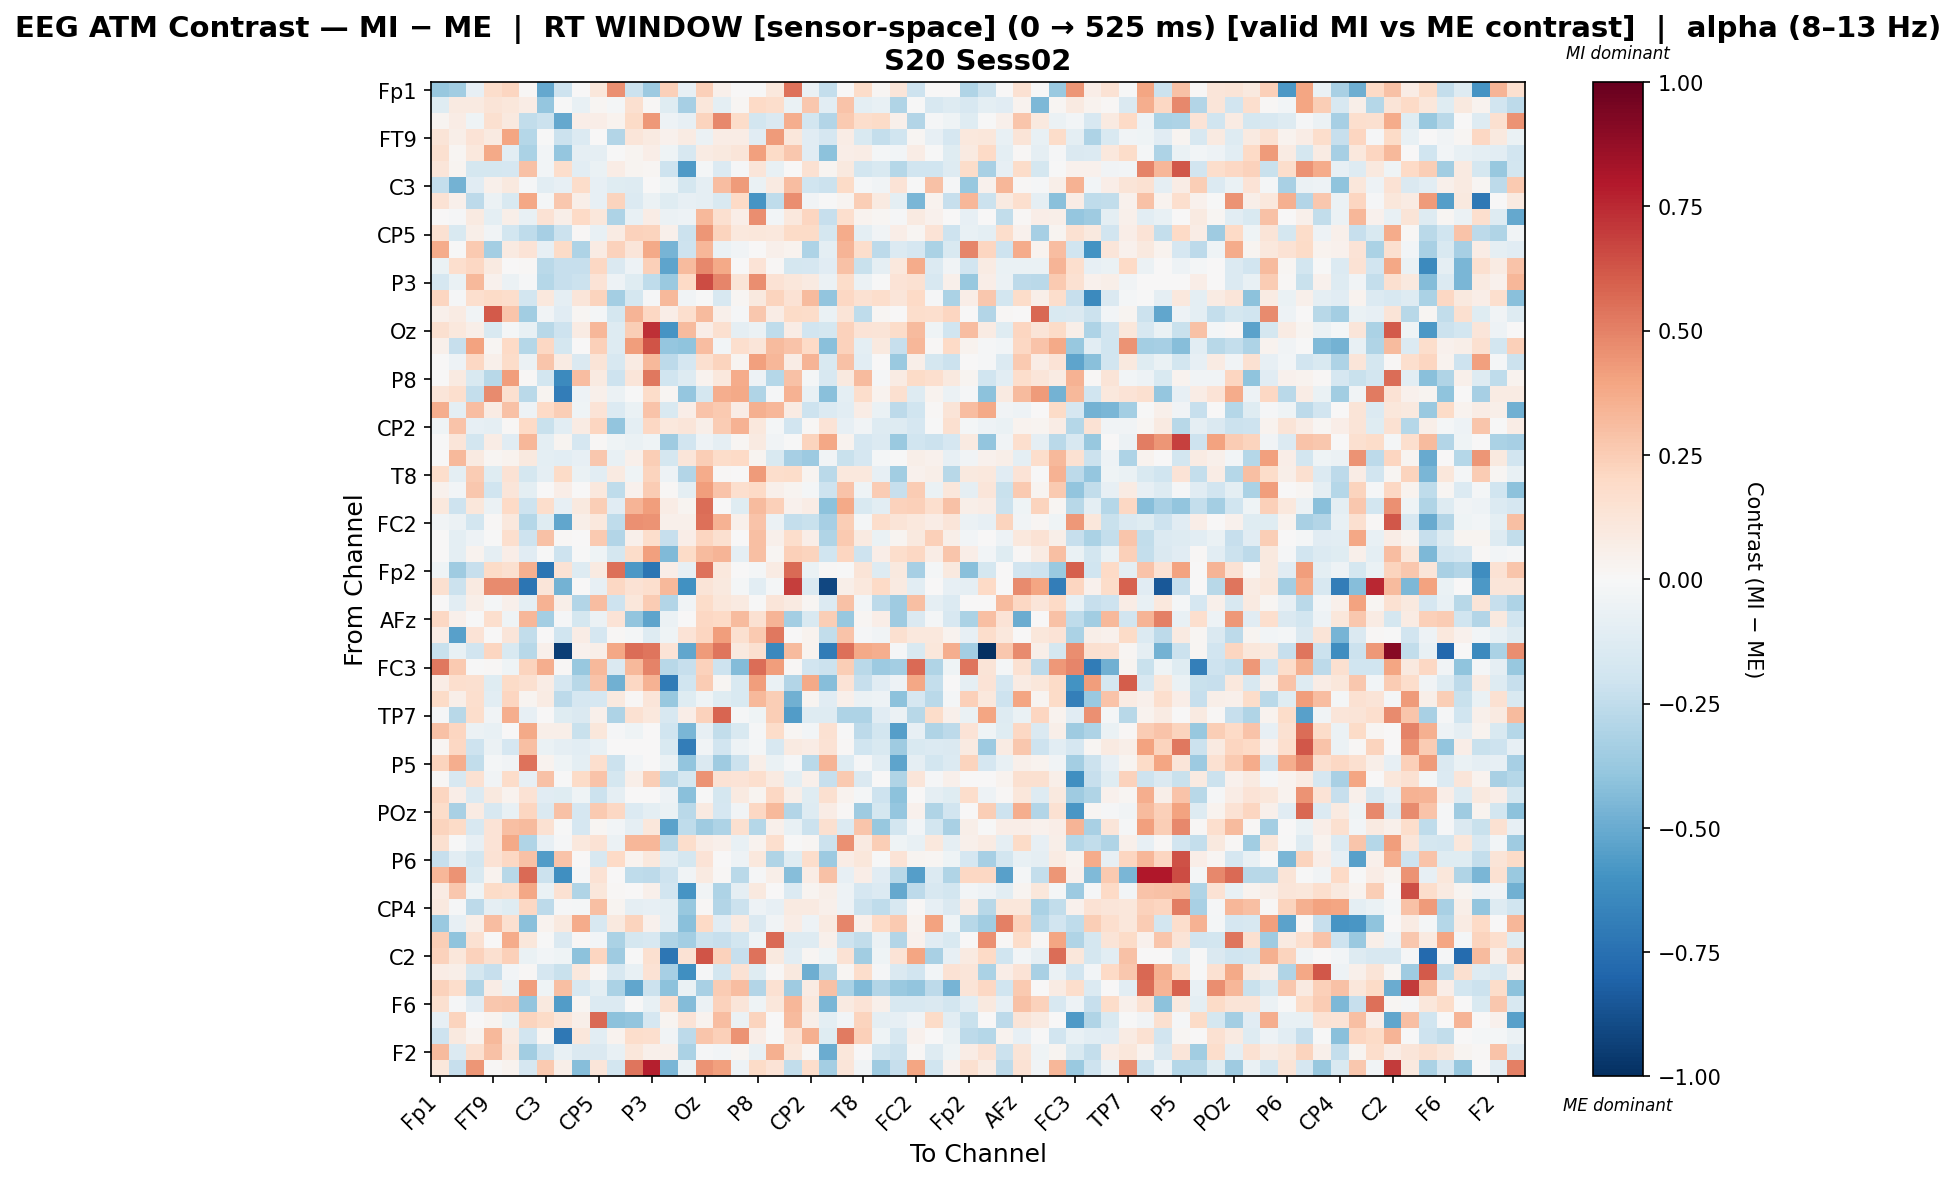

Values plotted in this chart, from the file beside it:
, Fp1, Fz, F3, FT9, FC5, FC1, C3, T7, TP9, CP5, CP1, Pz, P3, P7, O1, Oz, O2, P4, P8, TP10, CP6, CP2, Cz
Fp1, -0.3787, -0.3456, -0.0832, 0.1763, 0.2174, 0.01514, -0.5121, -0.2062, 0.0, 0.1166, 0.4576, -0.2121, -0.3662, 0.2398, -0.0785, 0.24, 0.04921, 0.0, -0.0002474, 0.1046, 0.5405, -0.07024, -0.2417
Fz, -0.1232, 0.08857, 0.08688, 0.1318, 0.1128, 0.07775, -0.3852, -0.007341, -0.07349, 0.01764, -0.01747, 0.1593, 0.01216, -0.1228, -0.3284, 0.1165, -0.09449, 0.01955, 0.1999, 0.1725, -0.06281, 0.2697, -0.1016
F3, 0.02694, 0.07245, -0.04376, 0.159, 0.09399, -0.2491, -0.212, -0.5133, 0.06612, 0.06405, 0.03463, 0.1934, 0.435, -0.05145, -0.08553, 0.2237, 0.4812, 0.1857, -0.1823, -0.1437, 0.3632, -0.1851, -0.2943
FT9, 0.1276, 0.05889, 0.1385, 0.08626, 0.3928, -0.283, -0.003186, -0.2119, -0.1369, 0.003374, -0.2915, 0.1245, 0.08887, 0.04303, 0.08011, -0.05847, 0.07366, 0.07165, -0.1139, 0.4239, 0.1126, -0.1127, -0.1656
FC5, 0.1593, 0.02041, 0.1043, 0.3779, -0.1057, -0.3196, -0.0248, -0.3829, -0.09038, -0.08746, -0.002347, 0.02991, 0.06476, -0.04029, -0.157, 0.08219, 0.09419, 0.1221, 0.4121, 0.1911, 0.273, -0.1117, -0.4124
FC1, 0.1218, 0.02542, -0.1732, -0.177, -0.1694, 0.2939, -0.02997, 0.1721, -0.106, -0.06929, 0.07243, 0.02721, 0.01811, -0.2032, -0.5631, -0.02268, -0.1342, -0.01021, 0.1193, -0.0733, 0.005273, 0.1542, 0.03066
C3, -0.2414, -0.4719, -0.1142, 0.05296, 0.1009, -0.01418, -0.1076, -0.08406, 0.1868, -0.08552, -0.1227, -0.132, 0.0008653, -0.04544, -0.1789, -0.08874, 0.3082, 0.4249, -0.06805, 0.09302, 0.3072, -0.1978, -0.215
T7, 0.1427, 0.05265, -0.2611, -0.05892, -0.155, 0.3849, -0.01968, 0.2662, 0.06225, -0.07996, 0.2216, -0.1369, -0.05536, -0.12, -0.08119, -0.08844, -0.1496, 0.2006, -0.5881, -0.2533, 0.4638, -0.03151, -0.003082
TP9, 0.0, -0.008922, 0.0885, -0.1016, 0.05714, -0.07233, 0.142, 0.05504, 0.2015, 0.115, -0.307, -0.07159, 0.07097, -0.05628, -0.05405, 0.3216, 0.1572, 0.0691, 0.4633, -0.03058, 0.1073, 0.2155, -0.2274
CP5, 0.1554, -0.1548, 0.05695, -0.0374, -0.1852, -0.2529, -0.3283, -0.214, 0.01367, -0.07763, 0.08073, 0.2319, 0.2239, 0.05468, -0.2176, 0.4433, 0.2221, 0.1026, 0.1169, 0.1033, 0.1891, 0.1897, -0.178
CP1, 0.3687, -0.00726, 0.2591, -0.3365, 0.09342, 0.1336, -0.07963, 0.1907, -0.308, 0.08487, 0.2326, 0.1177, 0.3764, -0.466, -0.2083, 0.3323, -0.06665, -0.03268, 0.003326, 0.05138, 0.03868, -0.3113, -0.09497
Pz, -0.06703, 0.1661, 0.2102, 0.09194, 0.0007155, 0.01528, -0.2657, -0.2325, -0.2295, 0.208, -0.1406, -0.0508, 0.2379, -0.5254, 0.3128, 0.4784, 0.3775, 0.0005754, 0.1377, 0.014, -0.1724, -0.1689, -0.1132
P3, -0.1688, -0.06291, 0.3263, 0.04191, -0.05851, -0.01157, -0.2887, -0.2291, -0.2153, 0.1336, -0.05298, -0.1202, -0.2524, -0.3717, 0.2026, 0.6511, 0.4915, 0.1283, 0.4631, 0.147, 0.1146, 0.08944, -0.05556
P7, 0.2185, -0.01132, 0.1687, 0.1942, 0.1784, -0.1833, 0.1067, -0.0865, 0.1184, 0.2241, -0.3416, -0.1732, -0.008722, 0.3216, -0.0351, -0.004562, -0.1564, 0.02186, 0.1013, 0.2252, 0.1438, 0.3127, -0.3935
O1, 0.04881, 0.0818, -0.03846, 0.6171, 0.2782, -0.3475, -0.0377, -0.1168, 0.01607, -0.02303, -0.1737, 0.3376, 0.2107, 0.06568, 0.1666, 0.3189, 0.05459, -0.01331, 0.2699, 0.0721, 0.1878, 0.1848, -0.06692
Oz, 0.161, 0.1085, 0.05862, -0.1514, -0.02233, -0.07341, -0.2796, -0.2069, 0.08417, 0.3296, -0.1303, 0.2475, 0.7288, -0.5865, 0.3127, 0.06385, 0.1634, -0.0902, -0.057, -0.2528, 0.07192, -0.1877, -0.176
O2, 0.05198, -0.2339, 0.4029, 0.01821, 0.1998, -0.289, 0.204, -0.1785, 0.002419, 0.2348, -0.1267, 0.4166, 0.6275, -0.3862, -0.4043, 0.3107, -0.03098, 0.1671, 0.1185, 0.3174, 0.286, 0.2005, -0.4145
P4, 0.0, -0.05013, 0.2103, 0.05297, 0.1825, -0.06224, 0.2768, 0.0826, -0.1481, 0.1287, -0.1588, 0.08212, 0.3275, -0.2636, -0.1695, 0.1624, 0.2207, 0.02577, 0.4099, 0.3333, 0.07709, 0.3388, -0.1486
P8, 0.005493, 0.08602, -0.15, -0.2768, 0.4162, 0.01446, -0.1819, -0.6384, 0.3049, 0.08711, -0.2089, 0.1186, 0.5262, -0.1968, -0.1256, 0.03776, 0.1048, 0.3748, -0.04927, -0.2823, 0.2927, -0.01615, -0.1598
TP10, 0.1221, 0.1683, -0.2399, 0.4757, 0.1624, -0.2687, 0.03009, -0.6901, -0.05212, 0.04763, -0.06036, -0.002229, 0.1853, 0.01949, -0.3839, -0.1776, 0.36, 0.382, -0.3031, -0.01035, 0.3498, -0.0756, -0.4176
CP6, 0.3629, -0.09931, 0.3079, 0.08437, 0.2914, -0.05033, 0.2029, 0.2441, -0.04513, 0.1346, -0.1387, -0.06606, 0.2875, -0.1523, 0.06293, 0.2877, 0.2612, 0.0755, 0.3579, 0.3297, 0.08162, -0.2081, -0.1385
CP2, -0.0449, 0.2874, -0.07914, -0.09058, 0.009788, 0.2024, -0.2196, -0.1017, 0.08212, 0.2158, -0.3939, -0.09923, 0.2091, 0.1045, 0.121, 0.05783, 0.254, 0.3478, 0.1025, -0.02278, -0.1883, 0.009446, 0.1386
Cz, -0.007474, 0.1231, -0.1855, 0.07786, -0.1168, 0.3312, -0.09802, 0.02645, -0.1645, 0.009766, -0.04678, -0.06283, -0.04319, -0.3534, -0.1946, -0.05031, -0.09193, 0.01592, 0.09059, -0.03413, -0.002498, 0.2208, 0.3881
C4, 0.0, 0.3205, 0.086, 0.0192, 0.03486, 0.09663, -0.09991, -0.1058, -0.07997, 0.2702, -0.07469, 0.05436, 0.2468, -0.177, 0.1219, 0.2447, 0.1833, 0.1984, 0.02554, -0.154, -0.3337, -0.36, -0.0323
T8, 0.173, -0.09759, 0.2571, -0.1181, 0.145, -0.1777, -0.09013, 0.1916, -0.06833, -0.1056, 0.08839, -0.04368, 0.2229, -0.04902, -0.2935, 0.3733, 0.01162, 0.005522, 0.4245, 0.1779, 0.1861, 0.02418, -0.2692
FT10, 0.04015, -0.03037, 0.266, -0.196, 0.1212, -0.1006, 0.001401, 0.06878, 0.002251, 0.1075, -0.2513, 0.04302, 0.2513, 0.0118, -0.1003, 0.4159, 0.289, 0.1683, 0.2015, 0.05373, 0.02838, -0.02222, -0.2103
FC6, 0.107, -0.2074, 0.1157, -0.05613, 0.1971, -0.2063, 0.1788, -0.0809, 0.09439, 0.2475, -0.1145, 0.3401, 0.4203, 0.07177, 0.02374, 0.5577, 0.007054, -0.1214, 0.3138, 0.2388, 0.0404, 0.07407, -0.4125
FC2, -0.03681, -0.05707, -0.1819, 0.01249, 0.109, -0.2845, -0.1189, -0.5197, 0.05521, 0.1082, -0.2564, 0.4577, 0.4508, 0.05347, 0.05065, 0.5479, 0.3473, 0.04725, 0.2857, -0.05796, -0.2367, -0.2234, -0.3303
F4, 0.0, -0.0978, -0.04895, -0.0004869, 0.1694, -0.2039, 0.2965, 0.008202, 0.00644, 0.2629, -0.2905, 0.05008, 0.1747, -0.2315, 0.06839, 0.2165, 0.1618, 0.001404, 0.3004, 0.05276, 0.1749, 0.06788, -0.2989
F8, 0.0, -0.09648, 0.03591, -0.09092, 0.06836, -0.1111, -0.003448, -0.2093, -0.004236, -0.04347, -0.1779, 0.1843, 0.4095, -0.4403, 0.191, 0.3145, 0.3418, -0.09329, 0.2975, 0.01743, 0.2365, 0.2205, -0.1997
Fp2, -0.04472, -0.3593, -0.2321, 0.19, 0.1621, 0.3569, -0.7327, 0.1441, -0.1288, 0.08928, 0.5472, -0.5761, -0.7306, 0.06869, -0.0814, 0.5465, 0.1073, 0.0, -0.01679, 0.08107, 0.5637, -0.06445, 0.01306
AF7, 0.1632, -0.2185, 0.08706, 0.4704, 0.4746, -0.7288, 0.1196, -0.4697, 0.0, -0.08403, 0.2032, 0.1474, 0.1694, 0.3218, -0.6062, 0.1307, 0.09707, -0.01917, -0.1043, -0.0228, 0.6939, -0.1473, -0.9111
AF3, 0.0, -0.1026, 0.06176, -0.01628, 0.04733, -0.1013, 0.3458, 0.05982, -0.2945, 0.3048, -0.2072, 0.1106, 0.2566, -0.2945, -0.03669, 0.1819, 0.1121, 0.08896, -0.002322, 0.1221, 0.09304, 0.01741, -0.1358
AFz, 0.2073, 0.05168, -0.001481, 0.1698, -0.04274, 0.3294, -0.3393, -0.01354, -0.1761, -0.05681, 0.1392, -0.3923, -0.5248, -0.05857, 0.0, 0.2043, 0.1988, 0.3154, 0.1492, 0.3394, -0.3367, -0.1488, 0.2493
F1, 0.07209, -0.5432, 0.1351, 0.006392, 0.1179, -0.2426, 0.004011, -0.1989, 0.0712, -0.1663, 0.009289, -0.01825, -0.1282, -0.04602, 0.138, 0.218, 0.4172, 0.159, 0.2641, 0.5279, 0.003408, 0.03452, -0.2441
FT7, -0.2229, -0.07085, -0.1926, 0.2152, -0.1532, -0.2799, 0.04826, -0.9422, 0.04089, 0.05928, 0.3856, 0.557, 0.5342, 0.1382, -0.5204, 0.4277, 0.538, 0.09799, 0.1605, -0.6407, 0.3131, 0.03557, -0.7015
FC3, 0.5235, 0.2651, -0.001973, 0.01498, -0.04107, 0.2201, 0.3628, 0.01019, -0.3774, 0.3271, -0.1407, 0.3263, 0.4983, -0.2794, -0.2287, 0.2328, -0.2054, -0.4353, 0.5601, 0.4176, 0.01433, -0.1881, -0.2152
C1, 0.07604, 0.1712, 0.1635, -0.1244, 0.1924, 0.1634, 0.07342, -0.1669, -0.2778, 0.2833, -0.4803, 0.2085, 0.3445, -0.7013, -0.1993, 0.2541, 0.01574, -0.1557, 0.4165, -0.0666, -0.2952, 0.3822, -0.4244
C5, 0.1901, 0.061, 0.1694, -0.108, 0.2179, 0.02705, 0.08024, -0.2596, -0.1659, -0.1647, 0.1003, 0.01176, 0.1202, -0.3821, -0.1185, -0.04426, -0.1195, -0.1497, 0.3262, 0.2428, -0.4808, 0.03112, -0.1151
TP7, -0.01543, -0.2735, 0.1746, -0.03696, 0.3623, -0.08407, 0.003495, -0.1182, -0.1409, 0.04741, -0.3065, 0.1555, 0.106, -0.1586, 0.06792, 0.2317, 0.5838, -0.01259, -0.04254, 0.2423, -0.5601, -0.1277, -0.1278
CP3, 0.2897, 0.2175, -0.05637, -0.07503, 0.004557, 0.3786, 0.06174, 0.05591, -0.2219, 0.1168, -0.01045, -0.0458, 0.0, -0.2022, -0.4587, -0.08406, -0.2487, -0.1553, -0.01306, 0.1848, 0.01916, -0.02969, 0.1527
P1, 0.01711, 0.204, -0.21, -0.06067, -0.165, 0.3021, -0.06577, -0.09222, -0.1058, -0.07752, 0.003501, 0.0, 0.0, -0.1514, -0.6902, -0.03507, -0.1939, -0.04869, -0.02309, -0.1583, 0.08609, 0.07217, 0.1483
P5, 0.2241, 0.362, -0.2436, -0.01566, -0.03445, 0.5438, 0.03312, -0.04604, -0.09542, 0.1678, -0.2148, -0.0309, 0.0, -0.06889, -0.3911, -0.1419, -0.3567, -0.214, 0.06073, -0.0657, -0.0137, -0.2733, 0.3376
PO7, 0.01194, -0.1613, 0.1557, -0.03141, 0.1824, -0.08036, 0.2931, -0.003946, 0.1898, 0.2835, -0.1786, 0.05617, 0.2469, -0.2661, -0.1748, 0.4509, 0.1468, 0.1377, 0.1677, 0.08821, -0.09931, 0.05039, -0.2286
PO3, 0.2131, 0.06547, -0.1348, 0.09916, 0.03641, 0.147, -0.1141, -0.1177, -0.04175, -0.217, -0.0923, 0.0, 0.0, -0.05271, -0.4191, -0.002572, -0.177, 0.0871, 0.0268, 0.2071, 0.05719, -0.1175, 0.1603
POz, 0.1797, -0.3212, 0.08223, -0.1583, -0.07493, 0.2114, -0.142, 0.2954, -0.1667, 0.2584, 0.2078, -0.135, -0.09636, -0.06286, -0.2728, 0.08793, -0.169, -0.03551, 0.2107, 0.3239, -0.2893, -0.1284, 0.07494
PO4, 0.2197, 0.1908, -0.1584, 0.1337, 0.2973, 0.313, 0.1518, -0.002206, -0.1667, 0.02235, -0.02637, -0.08895, 0.1113, -0.5382, -0.254, -0.3556, -0.3077, 0.1607, -0.2889, 0.05091, -0.07437, -0.2172, 0.1586
PO8, 0.1596, -0.004548, -0.08115, 0.1374, 0.3759, -0.3036, -0.08258, -0.01499, 0.1024, 0.1421, -0.05871, 0.3286, 0.3303, -0.2743, 0.177, 0.07467, 0.05124, -0.07092, 0.03195, 0.1664, -0.005818, 0.01824, -0.2113
P6, -0.2332, -0.1084, -0.1834, 0.1465, 0.2081, 0.2961, -0.5577, 0.2864, 0.0, -0.1618, 0.2022, 0.03308, 0.1022, -0.1034, -0.1772, 0.138, 0.003708, -0.05297, 0.1092, -0.3014, -0.1247, 0.1753, -0.3658
P2, 0.3281, 0.4518, -0.1534, 0.03165, -0.2745, 0.5649, -0.2113, -0.6146, -0.01199, 0.1442, 0.003855, -0.256, -0.2593, -0.2059, -0.03638, 0.08824, 0.007938, -0.2695, -0.01072, 0.05823, -0.4257, 0.07723, 0.2945
CPz, 0.08523, 0.2677, -0.04675, 0.1941, 0.1722, 0.3889, -0.06773, 0.1546, -0.2984, 0.1153, 0.01148, 0.0, 0.04892, -0.195, -0.5875, -0.03534, -0.3117, -0.09095, 0.09408, 0.006872, -0.1361, 0.02613, 0.06181
CP4, 0.09506, -0.008385, -0.2603, -0.08905, -0.1172, 0.2058, -0.262, -0.007925, -0.01576, 0.2998, 0.02932, -0.09183, -0.08502, -0.09383, -0.3756, 0.01409, -0.2946, -0.2133, -0.05263, -0.08001, 0.09232, 0.08693, 0.05329
TP8, -0.3687, -0.08537, 0.05756, 0.3098, 0.1586, -0.4181, 0.03208, 0.09531, 0.3736, -0.1583, 0.09983, 0.2191, 0.04134, -0.0906, -0.4182, 0.1972, -0.1107, 0.09113, -0.148, -0.03444, 0.07533, -0.05213, 0.08724
C6, 0.2438, -0.404, 0.1549, 0.006009, 0.3736, 0.1106, -0.004861, -0.1464, 0.0109, -0.02713, -0.3141, -0.1792, -0.1595, -0.3008, -0.3426, -0.212, -0.2282, -0.1873, -0.04602, 0.5687, -0.1274, -0.1306, 0.0525
C2, 0.2343, 0.1101, 0.2324, 0.1622, 0.2377, -0.06309, -0.02794, -0.0405, -0.4105, 0.2184, -0.3519, -0.001592, 0.157, -0.7264, 0.1434, 0.6285, 0.2336, -0.234, 0.5432, 0.1006, -0.1085, 0.01615, -0.04206
FC4, 0.07228, 0.05586, -0.1782, -0.2317, -0.0237, 0.01556, -0.171, -0.2252, 0.1029, 0.008667, -0.1591, -0.07104, 0.1439, -0.3309, -0.6099, -0.009852, -0.1848, 0.1462, -0.1213, 0.01184, 0.09655, -0.4865, -0.2799
FT8, 0.2274, 0.1793, -0.3009, 0.07778, -0.05815, 0.4211, -0.04454, 0.3039, -0.1595, -0.09996, -0.3175, -0.5203, -0.2146, -0.4131, -0.06701, -0.3205, 0.257, 0.3093, -0.2928, 0.1522, -0.3516, 0.07965, 0.2894
F6, 0.1583, -0.009893, -0.1132, 0.2682, 0.2799, -0.3947, 0.09768, -0.5623, 0.01931, -0.1336, -0.1379, -0.005627, -0.07758, 0.1634, -0.434, -0.06167, 0.2308, 0.1222, -0.04522, 0.1167, 0.3321, 0.1036, -0.4609
AF8, -0.07916, 0.2263, 0.0, 0.03038, -0.06806, 0.2242, 0.1924, 0.1211, 0.06052, 0.5676, -0.4113, -0.3913, -0.1717, 0.0285, 0.1365, 0.03261, 0.3067, -0.05621, 0.2228, 0.0, 0.3149, 0.05932, -0.09559
AF4, -0.2064, 0.09928, 0.0321, 0.325, 0.08899, -0.1905, 0.02002, -0.7133, 0.1108, -0.1063, 0.03729, 0.1752, 0.1717, -0.03693, -0.259, 0.2798, 0.2378, 0.4455, 0.06362, -0.001203, 0.1474, 0.3583, -0.1183
... 2 more rows
